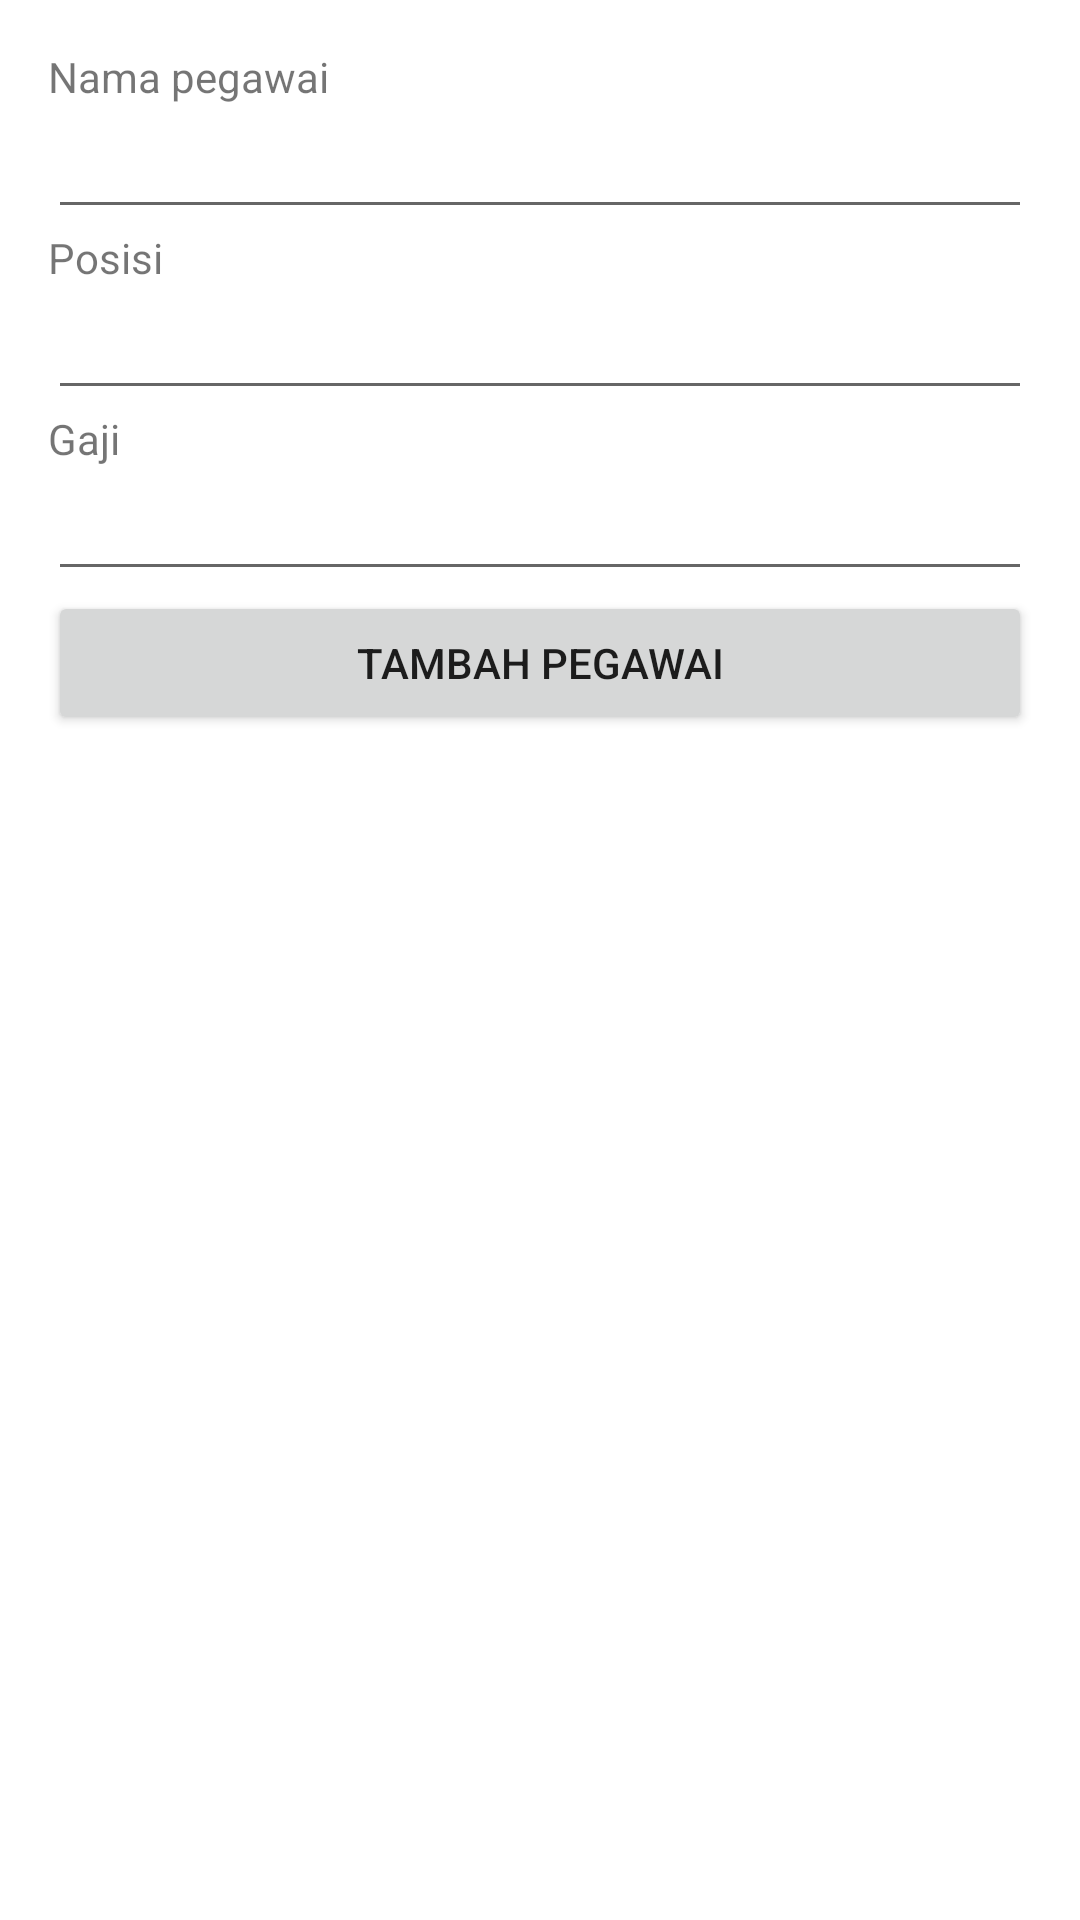

Produce the Android XML layout that renders to this screen, including the resource entries it uses.
<!-- AndroidManifest.xml: application theme Theme.Db_android -->
<!-- res/layout/activity_main.xml -->
<?xml version="1.0" encoding="utf-8"?>
<androidx.appcompat.widget.LinearLayoutCompat
    xmlns:android="http://schemas.android.com/apk/res/android"
    xmlns:tools="http://schemas.android.com/tools"
    xmlns:app="http://schemas.android.com/apk/res-auto"
    android:layout_width="match_parent"
    android:layout_height="match_parent"
    android:orientation="vertical"
    android:paddingRight="16dp"
    android:paddingTop="16dp"
    android:paddingBottom="16dp"
    android:paddingLeft="16dp"
    tools:context=".MainActivity">

    <TextView
        android:layout_width="wrap_content"
        android:layout_height="wrap_content"
        android:text="Nama pegawai"
        />
    <EditText
        android:layout_width="match_parent"
        android:layout_height="wrap_content"
        android:id="@+id/editTextName"
        />
    <TextView
        android:layout_width="wrap_content"
        android:layout_height="wrap_content"
        android:text="Posisi"
        />
    <EditText
        android:layout_width="match_parent"
        android:layout_height="wrap_content"
        android:id="@+id/editTextDesg"
        />
    <TextView
        android:layout_width="wrap_content"
        android:layout_height="wrap_content"
        android:text="Gaji"
        />
    <EditText
        android:layout_width="match_parent"
        android:layout_height="wrap_content"
        android:id="@+id/editTextSalary"
        />
    <Button
        android:layout_width="match_parent"
        android:layout_height="wrap_content"
        android:text="Tambah Pegawai"
        android:id="@+id/buttonAd"
        />
  </androidx.appcompat.widget.LinearLayoutCompat>
<!-- resources referenced by this layout -->
<resources>
  <style name="Theme.Db_android" parent="Theme.MaterialComponents.DayNight.DarkActionBar">
          
          <item name="colorPrimary">@color/purple_500</item>
          <item name="colorPrimaryVariant">@color/purple_700</item>
          <item name="colorOnPrimary">@color/white</item>
          
          <item name="colorSecondary">@color/teal_200</item>
          <item name="colorSecondaryVariant">@color/teal_700</item>
          <item name="colorOnSecondary">@color/black</item>
          
          <item name="android:statusBarColor">?attr/colorPrimaryVariant</item>
          
      </style>
  <!-- not gathered from this repository: default colours our renderer supplied (Android Studio template values) -->
  <color name="purple_500">#FF6200EE</color>
  <color name="purple_700">#FF3700B3</color>
  <color name="teal_200">#FF03DAC5</color>
  <color name="teal_700">#FF018786</color>
  <color name="black">#FF000000</color>
  <color name="white">#FFFFFFFF</color>
</resources>
